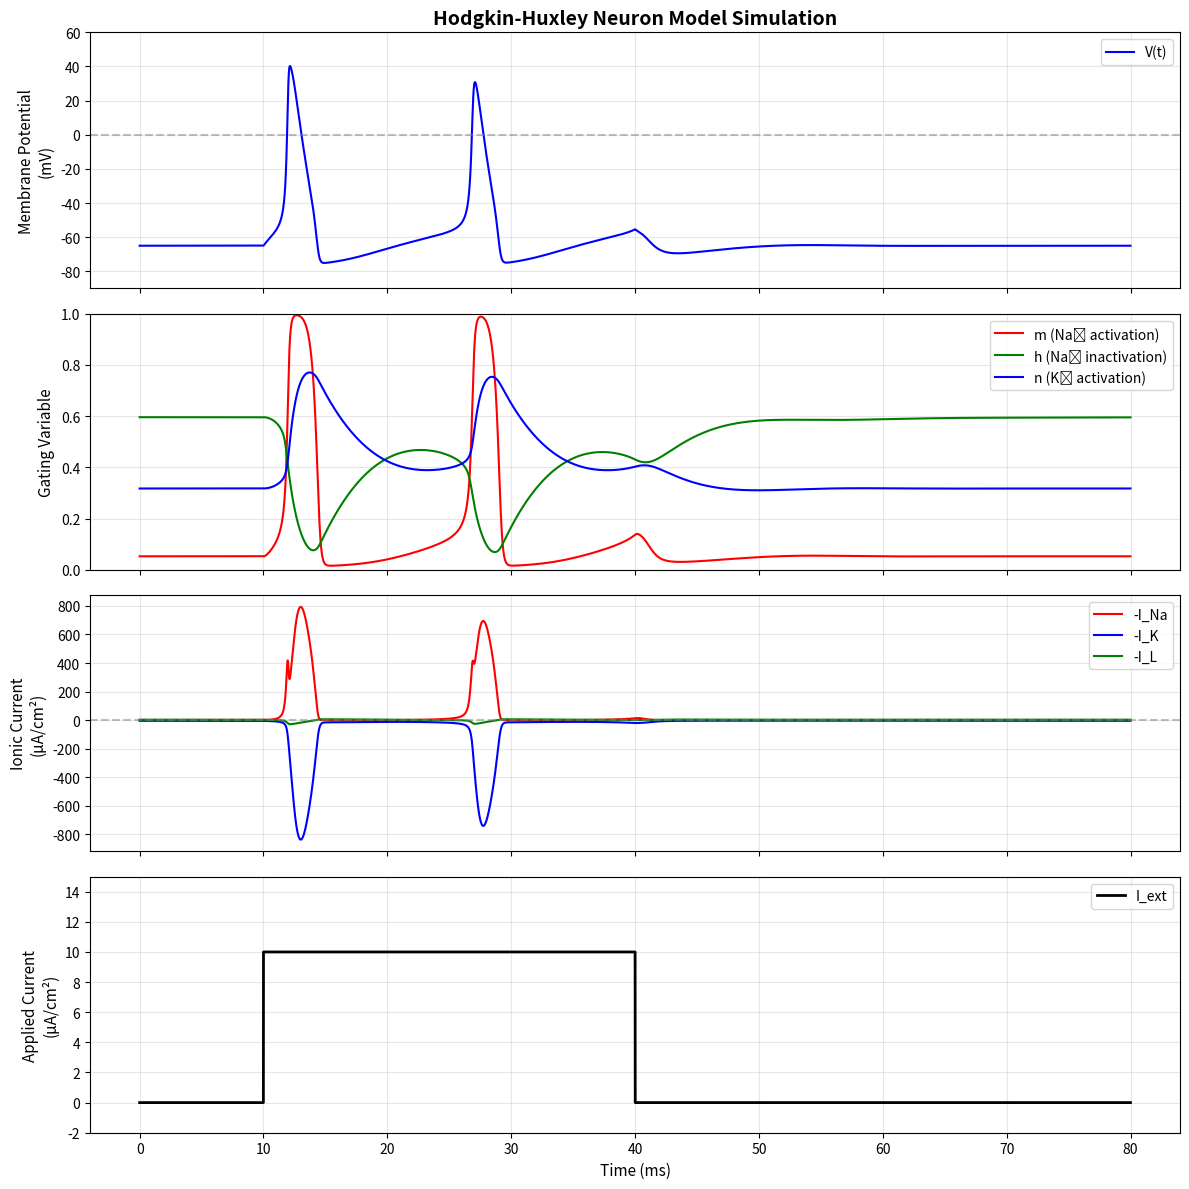

This figure's Python source:
import numpy as np
from scipy.integrate import odeint
import matplotlib.pyplot as plt

# Hodgkin-Huxley Model Parameters
# Membrane capacitance (uF/cm^2)
C_m = 1.0

# Maximum conductances (mS/cm^2)
g_Na = 120.0  # Sodium
g_K = 36.0    # Potassium
g_L = 0.3     # Leak

# Reversal potentials (mV)
E_Na = 50.0   # Sodium
E_K = -77.0   # Potassium
E_L = -54.387 # Leak

print("Hodgkin-Huxley Model Parameters")
print("=" * 40)
print(f"Membrane capacitance: C_m = {C_m} µF/cm²")
print(f"\nMaximum conductances:")
print(f"  g_Na = {g_Na} mS/cm²")
print(f"  g_K  = {g_K} mS/cm²")
print(f"  g_L  = {g_L} mS/cm²")
print(f"\nReversal potentials:")
print(f"  E_Na = {E_Na} mV")
print(f"  E_K  = {E_K} mV")
print(f"  E_L  = {E_L} mV")

# Rate constants for gating variables
# These are voltage-dependent functions derived from experimental data

def alpha_m(V):
    """Na+ activation rate constant"""
    return 0.1 * (V + 40.0) / (1.0 - np.exp(-(V + 40.0) / 10.0))

def beta_m(V):
    """Na+ activation rate constant"""
    return 4.0 * np.exp(-(V + 65.0) / 18.0)

def alpha_h(V):
    """Na+ inactivation rate constant"""
    return 0.07 * np.exp(-(V + 65.0) / 20.0)

def beta_h(V):
    """Na+ inactivation rate constant"""
    return 1.0 / (1.0 + np.exp(-(V + 35.0) / 10.0))

def alpha_n(V):
    """K+ activation rate constant"""
    return 0.01 * (V + 55.0) / (1.0 - np.exp(-(V + 55.0) / 10.0))

def beta_n(V):
    """K+ activation rate constant"""
    return 0.125 * np.exp(-(V + 65.0) / 80.0)

# Steady-state values for gating variables
def m_inf(V):
    return alpha_m(V) / (alpha_m(V) + beta_m(V))

def h_inf(V):
    return alpha_h(V) / (alpha_h(V) + beta_h(V))

def n_inf(V):
    return alpha_n(V) / (alpha_n(V) + beta_n(V))

print("Rate constant functions defined successfully.")

def I_Na(V, m, h):
    """Sodium current"""
    return g_Na * m**3 * h * (V - E_Na)

def I_K(V, n):
    """Potassium current"""
    return g_K * n**4 * (V - E_K)

def I_L(V):
    """Leak current"""
    return g_L * (V - E_L)

def I_ext(t):
    """
    External applied current (µA/cm²)
    Step current: 10 µA/cm² from t=10ms to t=40ms
    """
    if 10.0 <= t <= 40.0:
        return 10.0
    return 0.0

print("Ionic current functions defined.")
print("External stimulus: 10 µA/cm² pulse from t=10ms to t=40ms")

def hodgkin_huxley(X, t):
    """
    Hodgkin-Huxley differential equations
    
    Parameters:
    -----------
    X : array
        State vector [V, m, h, n]
    t : float
        Time
    
    Returns:
    --------
    dXdt : array
        Derivatives [dV/dt, dm/dt, dh/dt, dn/dt]
    """
    V, m, h, n = X
    
    # Membrane potential equation
    dVdt = (I_ext(t) - I_Na(V, m, h) - I_K(V, n) - I_L(V)) / C_m
    
    # Gating variable equations
    dmdt = alpha_m(V) * (1.0 - m) - beta_m(V) * m
    dhdt = alpha_h(V) * (1.0 - h) - beta_h(V) * h
    dndt = alpha_n(V) * (1.0 - n) - beta_n(V) * n
    
    return [dVdt, dmdt, dhdt, dndt]

print("Hodgkin-Huxley ODE system defined.")

# Simulation parameters
t_max = 80.0  # Total simulation time (ms)
dt = 0.01     # Time step (ms)
t = np.arange(0.0, t_max, dt)

# Initial conditions at resting state
V0 = -65.0  # Resting membrane potential (mV)
m0 = m_inf(V0)  # Steady-state m at resting potential
h0 = h_inf(V0)  # Steady-state h at resting potential
n0 = n_inf(V0)  # Steady-state n at resting potential

X0 = [V0, m0, h0, n0]

print("Initial Conditions")
print("=" * 40)
print(f"V₀ = {V0:.2f} mV")
print(f"m₀ = {m0:.4f}")
print(f"h₀ = {h0:.4f}")
print(f"n₀ = {n0:.4f}")
print(f"\nSimulation time: {t_max} ms")
print(f"Time step: {dt} ms")
print(f"Number of time points: {len(t)}")

# Solve the ODE system
print("Solving Hodgkin-Huxley equations...")
solution = odeint(hodgkin_huxley, X0, t)

# Extract variables
V = solution[:, 0]
m = solution[:, 1]
h = solution[:, 2]
n = solution[:, 3]

# Calculate ionic currents
I_Na_t = g_Na * m**3 * h * (V - E_Na)
I_K_t = g_K * n**4 * (V - E_K)
I_L_t = g_L * (V - E_L)

# Calculate external current for plotting
I_ext_t = np.array([I_ext(ti) for ti in t])

print("Simulation complete!")
print(f"\nMembrane potential range: [{V.min():.2f}, {V.max():.2f}] mV")

# Create comprehensive visualization
fig, axes = plt.subplots(4, 1, figsize=(12, 12), sharex=True)

# Plot 1: Membrane potential
axes[0].plot(t, V, 'b-', linewidth=1.5, label='V(t)')
axes[0].axhline(y=0, color='gray', linestyle='--', alpha=0.5)
axes[0].set_ylabel('Membrane Potential\n(mV)', fontsize=11)
axes[0].set_title('Hodgkin-Huxley Neuron Model Simulation', fontsize=14, fontweight='bold')
axes[0].legend(loc='upper right')
axes[0].grid(True, alpha=0.3)
axes[0].set_ylim([-90, 60])

# Plot 2: Gating variables
axes[1].plot(t, m, 'r-', linewidth=1.5, label='m (Na⁺ activation)')
axes[1].plot(t, h, 'g-', linewidth=1.5, label='h (Na⁺ inactivation)')
axes[1].plot(t, n, 'b-', linewidth=1.5, label='n (K⁺ activation)')
axes[1].set_ylabel('Gating Variable', fontsize=11)
axes[1].legend(loc='upper right')
axes[1].grid(True, alpha=0.3)
axes[1].set_ylim([0, 1])

# Plot 3: Ionic currents
axes[2].plot(t, -I_Na_t, 'r-', linewidth=1.5, label='-I_Na')
axes[2].plot(t, -I_K_t, 'b-', linewidth=1.5, label='-I_K')
axes[2].plot(t, -I_L_t, 'g-', linewidth=1.5, label='-I_L')
axes[2].axhline(y=0, color='gray', linestyle='--', alpha=0.5)
axes[2].set_ylabel('Ionic Current\n(µA/cm²)', fontsize=11)
axes[2].legend(loc='upper right')
axes[2].grid(True, alpha=0.3)

# Plot 4: Applied current
axes[3].plot(t, I_ext_t, 'k-', linewidth=2, label='I_ext')
axes[3].set_xlabel('Time (ms)', fontsize=11)
axes[3].set_ylabel('Applied Current\n(µA/cm²)', fontsize=11)
axes[3].legend(loc='upper right')
axes[3].grid(True, alpha=0.3)
axes[3].set_ylim([-2, 15])

plt.tight_layout()
plt.savefig('plot.png', dpi=150, bbox_inches='tight')
plt.show()

print("\nFigure saved as 'plot.png'")